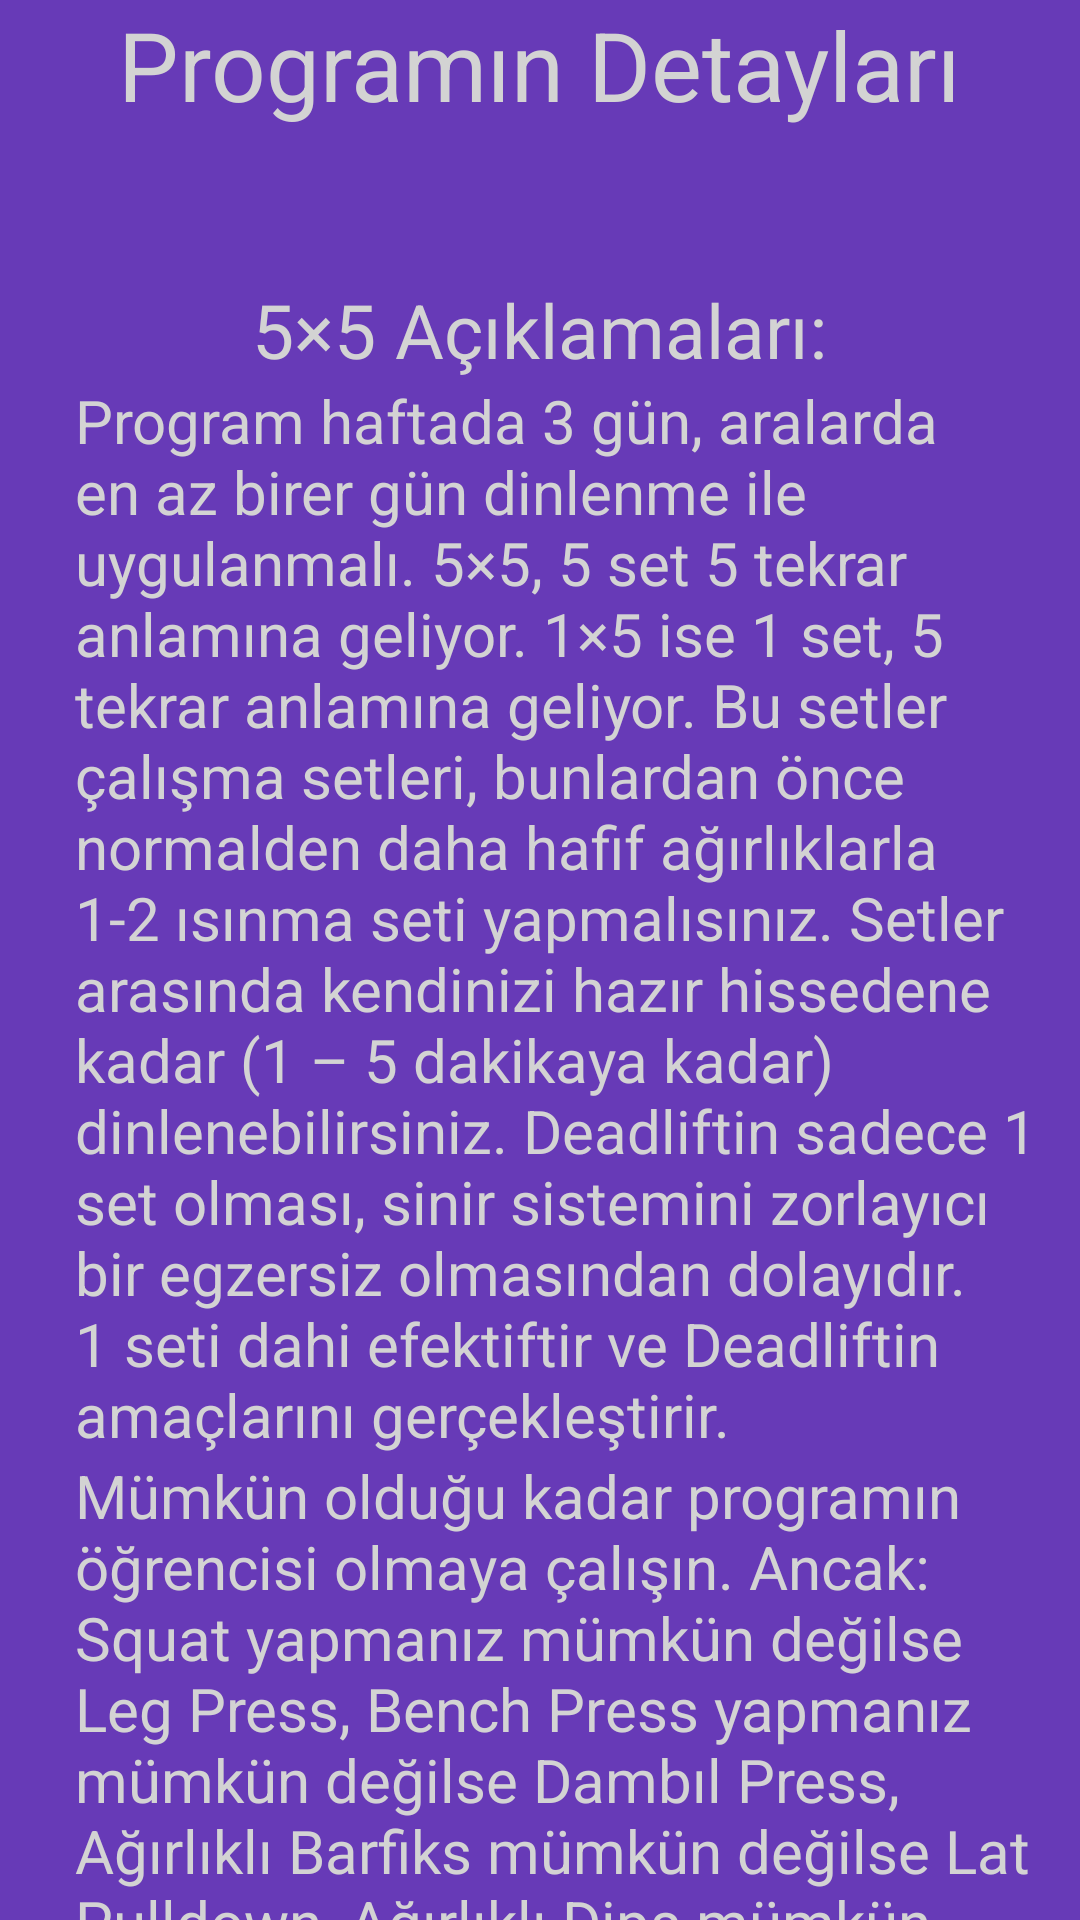

The Android layout XML behind this screen, and the referenced resources:
<!-- AndroidManifest.xml: application theme AppTheme -->
<!-- res/layout/programlar5.xml -->
<?xml version="1.0" encoding="utf-8"?>
<LinearLayout xmlns:android="http://schemas.android.com/apk/res/android"
    android:id="@+id/programlar_5"
    android:layout_width="match_parent"
    android:layout_height="match_parent"
    android:orientation="vertical"
    android:gravity="center"
    android:screenOrientation="portrait"
    android:background="@color/colorPrimary">

    <TextView
        android:id="@+id/textView"
        android:layout_width="wrap_content"
        android:layout_height="wrap_content"
        android:text="Programın Detayları"
        android:layout_marginLeft="10dp"
        android:layout_marginRight="10dp"
        android:textColor="@color/colorWhiteGrey"
        android:textSize="32sp" />

    <TextView
        android:layout_marginTop="50dp"
        android:layout_width="wrap_content"
        android:layout_height="wrap_content"
        android:text="5×5 Açıklamaları:"
        android:layout_marginLeft="10dp"
        android:layout_marginRight="10dp"
        android:textColor="@color/colorWhiteGrey"
        android:textSize="25sp"/>

    <TextView
        android:layout_width="wrap_content"
        android:layout_height="wrap_content"
        android:layout_marginLeft="20dp"
        android:layout_marginRight="10dp"
        android:text="Program haftada 3 gün, aralarda en az birer gün dinlenme ile uygulanmalı.
5×5, 5 set 5 tekrar anlamına geliyor. 1×5 ise 1 set, 5 tekrar anlamına geliyor.
Bu setler çalışma setleri, bunlardan önce normalden daha hafif ağırlıklarla 1-2 ısınma seti yapmalısınız.
Setler arasında kendinizi hazır hissedene kadar (1 – 5 dakikaya kadar) dinlenebilirsiniz.
Deadliftin sadece 1 set olması, sinir sistemini zorlayıcı bir egzersiz olmasından dolayıdır. 1 seti dahi efektiftir ve Deadliftin amaçlarını gerçekleştirir."
        android:textColor="@color/colorWhiteGrey"
        android:textSize="20sp"/>

    <TextView
        android:layout_width="wrap_content"
        android:layout_height="wrap_content"
        android:layout_marginLeft="20dp"
        android:layout_marginRight="10dp"
        android:text="Mümkün olduğu kadar programın öğrencisi olmaya çalışın. Ancak:

Squat yapmanız mümkün değilse Leg Press,
Bench Press yapmanız mümkün değilse Dambıl Press,
Ağırlıklı Barfiks mümkün değilse Lat Pulldown,
Ağırlıklı Dips mümkün değilse Close Grip Bench Press yapabilirsiniz."
        android:textColor="@color/colorWhiteGrey"
        android:textSize="20sp"/>

</LinearLayout>
<!-- resources referenced by this layout -->
<resources>
  <color name="colorPrimary">#673AB7</color>
  <color name="colorWhiteGrey">#D3D3D3</color>
  <style name="AppTheme" parent="Theme.AppCompat.Light.NoActionBar">
          
          <item name="colorPrimary">@color/colorPrimary</item>
          <item name="colorPrimaryDark">@color/colorPrimaryDark</item>
          <item name="colorAccent">@color/colorAccent</item>
      </style>
  <color name="colorPrimaryDark">#3F51B5</color>
  <color name="colorAccent">#D81B60</color>
</resources>
